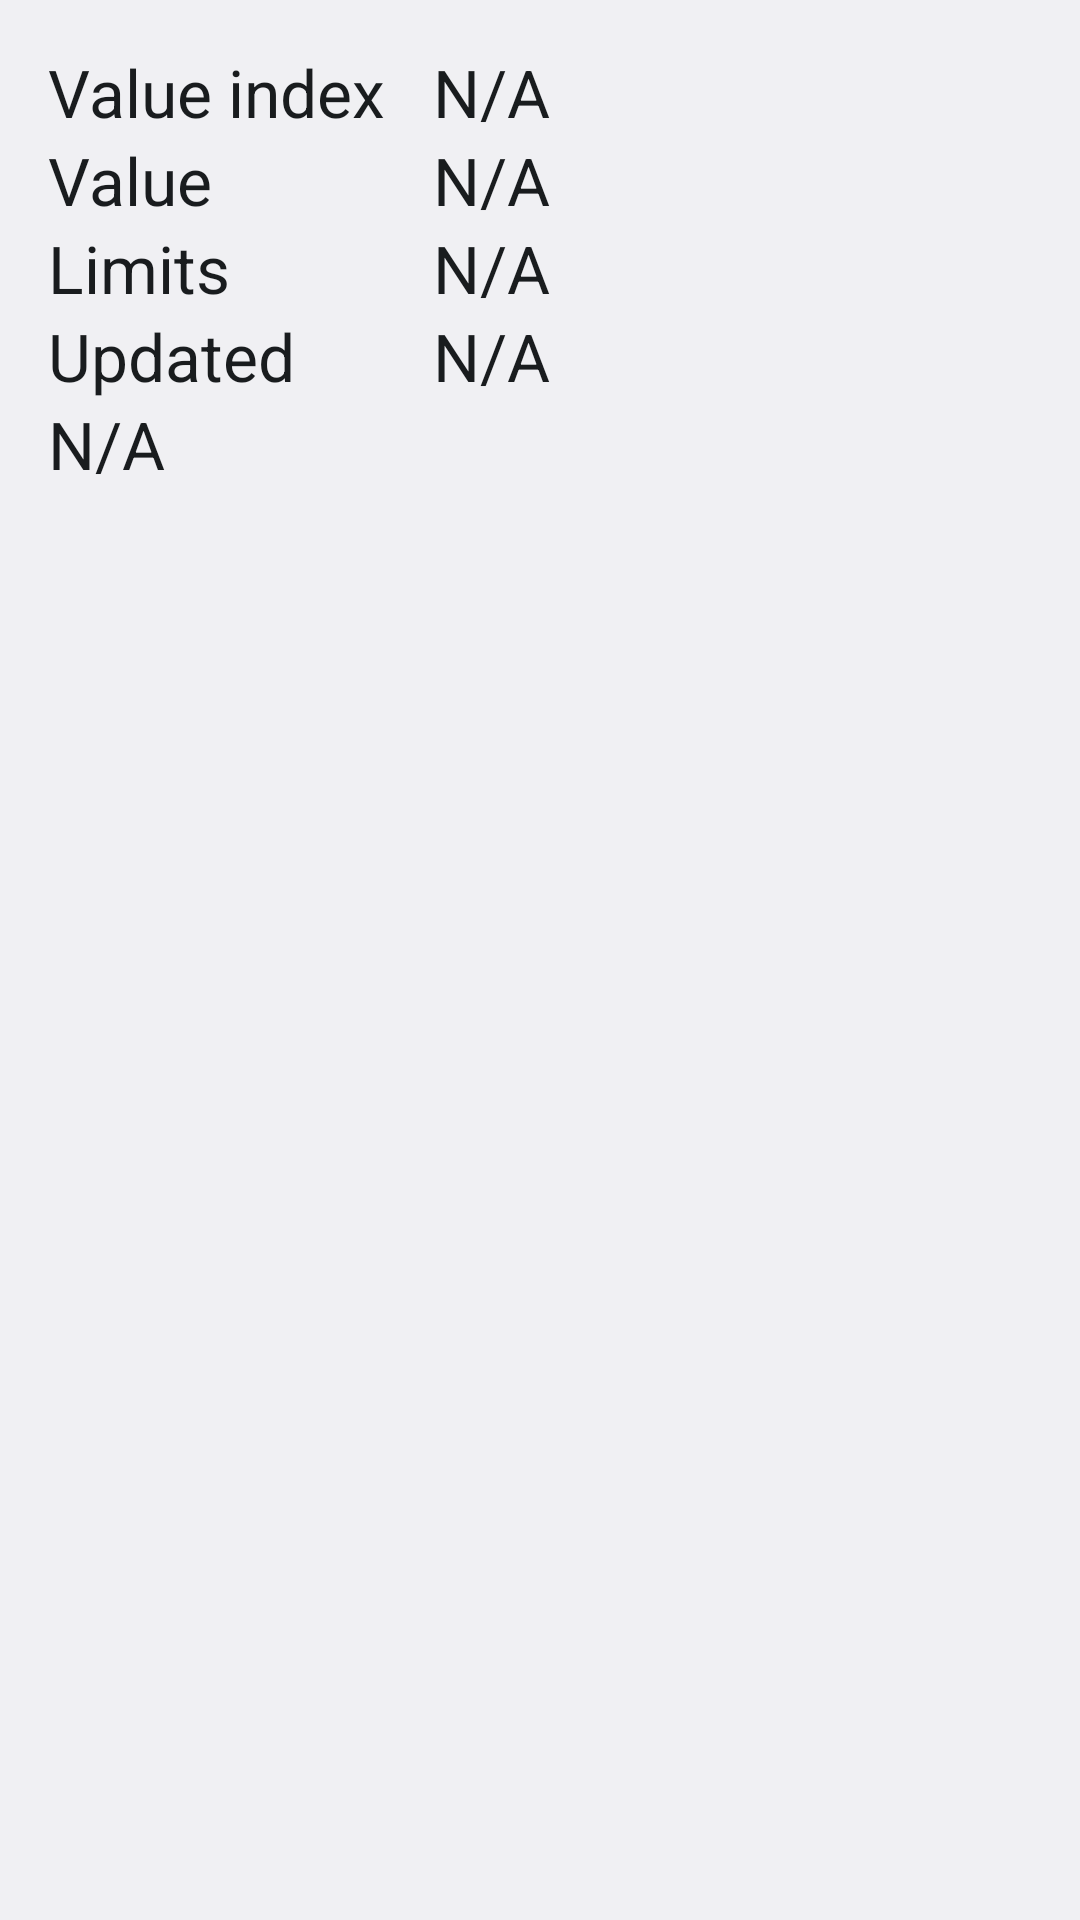

Android layout source for this screen:
<!-- AndroidManifest.xml: application theme AppTheme -->
<!-- res/layout/dialog_value_details.xml -->
<ScrollView xmlns:android="http://schemas.android.com/apk/res/android"
    android:layout_width="match_parent"
    android:layout_height="match_parent"
    android:layout_weight="1"
    android:scrollbars="none"
    android:paddingBottom="@dimen/activity_vertical_margin"
    android:paddingLeft="@dimen/activity_horizontal_margin"
    android:paddingRight="@dimen/activity_horizontal_margin"
    android:paddingTop="@dimen/activity_vertical_margin" >

	<TableLayout
	    android:layout_width="match_parent"
	    android:layout_height="wrap_content"
	    android:shrinkColumns="1" >
                
        <TableRow>
            <TextView
		        android:text="@string/valuedialog_label_index" 
		        style="@style/text_medium"/>
		    <TextView
		        android:paddingLeft="@dimen/activity_horizontal_margin"
		        android:id="@+id/valuedialog_value_index"
		        android:text="@string/not_available" 
		        style="@style/text_medium"/>
		</TableRow>
        <TableRow>
            <TextView
		        android:text="@string/valuedialog_label_value" 
		        style="@style/text_medium"/>
		    <TextView
		        android:paddingLeft="@dimen/activity_horizontal_margin"
				android:layout_width="1000dp"
		        android:id="@+id/valuedialog_value_value"
		        android:text="@string/not_available"
		        style="@style/text_medium"/>
		</TableRow>
		
        <TableRow>
            <TextView
		        android:text="@string/valuedialog_label_limits" 
		        style="@style/text_medium"/>
		    <TextView
		        android:paddingLeft="@dimen/activity_horizontal_margin"
		        android:id="@+id/valuedialog_value_limits"
		        android:text="@string/not_available" 
		        style="@style/text_medium"/>
		</TableRow>
		
        <TableRow>
            <TextView
		        android:text="@string/valuedialog_label_updated" 
		        style="@style/text_medium"/>
		    <TextView
		        android:paddingLeft="@dimen/activity_horizontal_margin"
		        android:id="@+id/valuedialog_value_updated"
		        android:text="@string/not_available"
		        style="@style/text_medium"/>
		</TableRow>
		<TableRow>
	        <TextView
		        android:id="@+id/valuedialog_value_required"
		        android:text="@string/not_available"
		        android:layout_span="2"
		        style="@style/text_medium"/>
	    </TableRow>
    </TableLayout>

</ScrollView>
<!-- resources referenced by this layout -->
<resources>
  <dimen name="activity_horizontal_margin">16dp</dimen>
  <dimen name="activity_vertical_margin">16dp</dimen>
  <string name="not_available">N/A</string>
  <string name="valuedialog_label_index">Value index</string>
  <string name="valuedialog_label_limits">Limits</string>
  <string name="valuedialog_label_updated">Updated</string>
  <string name="valuedialog_label_value">Value</string>
  <style name="text_medium" parent="@android:style/TextAppearance.Large">
      </style>
  <style name="AppTheme" parent="AppBaseTheme">
          
      </style>
  <style name="AppBaseTheme" parent="android:Theme.DeviceDefault.Light">
          
      </style>
</resources>
